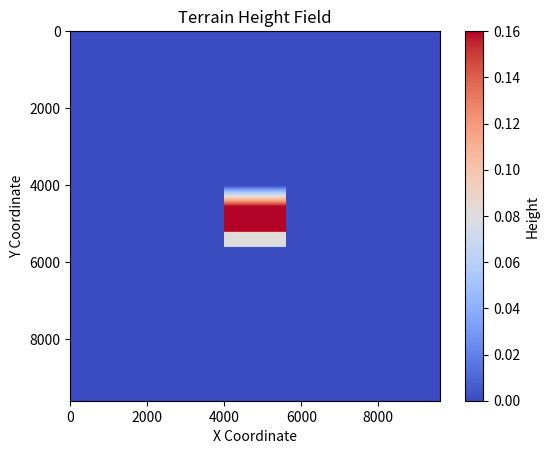

Python code for this plot:
import math

import numpy as np
import matplotlib.pyplot as plt

from numpy.random import choice



def rooms_terrain(terrain, wall_height=400, wall_thickness=5, passage_width=20):
    """
    Generate a terrain with two fully enclosed rooms connected by a passage, based on the grid setup provided.

    Parameters:
        terrain (SubTerrain): the terrain object
        wall_height (int): height of the walls enclosing the rooms (default: 200 units)
        wall_thickness (int): thickness of the walls (default: 1 unit)
        passage_width (int): width of the passage connecting the rooms (default: 2 units)
    Returns:
        terrain (SubTerrain): updated terrain
    """
    # Get the terrain dimensions
    terrain_width = terrain.width
    terrain_length = terrain.length
    wall_thickness = int(wall_thickness)
    passage_width = int(passage_width)

    # Determine center points for room division and passage
    center_x = int(terrain_width // 2)
    center_y = int(terrain_length // 2)

    # Fill the entire height_field_raw with zeros (representing the floor)
    terrain.height_field_raw[:, :] = 0

    # Create walls around the perimeter of the terrain
    terrain.height_field_raw[:, 0:wall_thickness] = wall_height  # Left wall
    terrain.height_field_raw[:, -wall_thickness:] = wall_height  # Right wall
    terrain.height_field_raw[0:wall_thickness, :] = wall_height  # Top wall
    terrain.height_field_raw[-wall_thickness:, :] = wall_height  # Bottom wall

    # Create the internal wall separating the two rooms (leaving a passage in the middle)
    wall_start = center_y - wall_thickness // 2
    wall_end = center_y + wall_thickness // 2
    passage_start = center_x - passage_width // 2
    passage_end = center_x + passage_width // 2

    # Internal wall for the left and right rooms, except for the passage
    terrain.height_field_raw[wall_start:wall_end, :passage_start] = wall_height  # Left room internal wall
    terrain.height_field_raw[wall_start:wall_end, passage_end:] = wall_height  # Right room internal wall

    # Return updated terrain
    return terrain



def stairs_terrain(terrain, step_width, step_height):
    """
    Generate a stairs

    Parameters:
        terrain (terrain): the terrain
        step_width (float):  the width of the step [meters]
        step_height (float):  the height of the step [meters]
    Returns:
        terrain (SubTerrain): update terrain
    """
    # switch parameters to discrete units
    step_width = int(step_width / terrain.horizontal_scale)
    step_height = int(step_height / terrain.vertical_scale)

    num_steps = terrain.width // step_width
    height = step_height
    for i in range(num_steps):
        terrain.height_field_raw[i * step_width : (i + 1) * step_width, :] += height
        height += step_height
    return terrain


def pyramid_sloped_terrain(terrain, slope=1, platform_size=1.0):
    """
    Generate a sloped terrain

    Parameters:
        terrain (terrain): the terrain
        slope (int): positive or negative slope
        platform_size (float): size of the flat platform at the center of the terrain [meters]
    Returns:
        terrain (SubTerrain): update terrain
    """
    x = np.arange(0, terrain.width)
    y = np.arange(0, terrain.length)
    center_x = int(terrain.width / 2)
    center_y = int(terrain.length / 2)
    xx, yy = np.meshgrid(x, y, sparse=True)
    xx = (center_x - np.abs(center_x - xx)) / center_x
    yy = (center_y - np.abs(center_y - yy)) / center_y
    xx = xx.reshape(terrain.width, 1)
    yy = yy.reshape(1, terrain.length)
    max_height = int(slope * (terrain.horizontal_scale / terrain.vertical_scale) * (terrain.width / 2))
    terrain.height_field_raw += (max_height * xx * yy).astype(terrain.height_field_raw.dtype)

    platform_size = int(platform_size / terrain.horizontal_scale / 2)
    x1 = terrain.width // 2 - platform_size
    x2 = terrain.width // 2 + platform_size
    y1 = terrain.length // 2 - platform_size
    y2 = terrain.length // 2 + platform_size

    min_h = min(terrain.height_field_raw[x1, y1], 0)
    max_h = max(terrain.height_field_raw[x1, y1], 0)
    terrain.height_field_raw = np.clip(terrain.height_field_raw, min_h, max_h)
    return terrain


def pyramid_stairs_terrain(terrain, step_width, step_height, platform_size=1.0):
    """
    Generate stairs

    Parameters:
        terrain (terrain): the terrain
        step_width (float):  the width of the step [meters]
        step_height (float): the step_height [meters]
        platform_size (float): size of the flat platform at the center of the terrain [meters]
    Returns:
        terrain (SubTerrain): update terrain
    """
    # switch parameters to discrete units
    step_width = int(step_width / terrain.horizontal_scale)
    step_height = int(step_height / terrain.vertical_scale)
    platform_size = int(platform_size / terrain.horizontal_scale)

    height = 0
    start_x = 0
    stop_x = terrain.width
    start_y = 0
    stop_y = terrain.length
    while (stop_x - start_x) > platform_size and (stop_y - start_y) > platform_size:
        start_x += step_width
        stop_x -= step_width
        start_y += step_width
        stop_y -= step_width
        height += step_height
        terrain.height_field_raw[start_x:stop_x, start_y:stop_y] = height
    return terrain


def mixed_pyramid_terrain_v1(terrain, num_steps, height_steps, slope, platform_width):
    # height_steps = int(height_steps / terrain.vertical_scale)
    # platform_width = int(platform_width / terrain.horizontal_scale)

    # Calculate the total height of the pyramid
    total_height = num_steps * height_steps

    # Calculate the length of the slope sides
    length_slope = total_height / slope

    # Calculate the dynamic platform length
    platform_length = terrain.length - 2 * int(length_slope / terrain.horizontal_scale)

    # Ensure the platform fits within the terrain
    if platform_length < 0 or platform_width < 0:
        raise ValueError("The calculated platform dimensions are invalid. Adjust the input parameters.")

    # Calculate the start and stop coordinates for the platform
    platform_start_x = (terrain.width - int(platform_width / terrain.horizontal_scale)) // 2
    platform_stop_x = (platform_start_x + int(platform_width / terrain.horizontal_scale))
    platform_start_y = (terrain.length - platform_length) // 2
    platform_stop_y = (platform_start_y + platform_length)
    total_height = int(total_height / terrain.vertical_scale)
    print("total_height", total_height)


    # Fill the platform area
    terrain.height_field_raw[platform_start_x:platform_stop_x, platform_start_y:platform_stop_y] = total_height

    # creta an array with the values from 0 to terrain.length
    y_slope_1 = np.arange(0, int(length_slope / terrain.horizontal_scale))
    coef1 = (((terrain.width * terrain.horizontal_scale) - platform_width)/2) / length_slope
    height = 0
    

    for y in y_slope_1: 
        # print("y", y)   
        y2 = (terrain.length - y) -1
        # print("y2", y2)
        start_x = int(coef1 * y)
        stop_x = terrain.width - start_x
        # print(start_x, stop_x)
        height = int(y * slope)
        # print("height slope:", height)
        terrain.height_field_raw[start_x:stop_x, y] = height
        terrain.height_field_raw[start_x:stop_x, y2] = height
 
    x_slope_1 = np.arange(0, int((terrain.width - (platform_width / terrain.horizontal_scale))/2))
    step_width = int(len(x_slope_1) / num_steps)
    step_0 = x_slope_1[::step_width]
    step_1 = x_slope_1[step_width:]
    coef2 = 1 / coef1
    height = 0

    for x in step_0:
        x2 = (terrain.width - x) -1
        start_y = int(coef2 * x)
        stop_y = terrain.length - start_y
        print(start_y, stop_y)
        terrain.height_field_raw[x, start_y:stop_y] = height
        terrain.height_field_raw[x2, start_y:stop_y] = height

    height += int(height_steps / terrain.vertical_scale)

    for x in step_1:
        x2 = (terrain.width - x) -1
        start_y = int(coef2 * x)
        stop_y = terrain.length - start_y
        print("height", height)
        terrain.height_field_raw[x, start_y:stop_y] = height
        terrain.height_field_raw[x2, start_y:stop_y] = height

    return terrain


def mixed_pyramid_terrain_v2(terrain, num_steps, height_steps, slope, platform_width):
    # height_steps = int(height_steps / terrain.vertical_scale)
    # platform_width = int(platform_width / terrain.horizontal_scale)

    # Calculate the total height of the pyramid
    total_height = num_steps * height_steps

    # Calculate the length of the slope sides
    length_slope = total_height / slope

    # Calculate the dynamic platform length
    platform_length = terrain.length - 2 * int(length_slope / terrain.horizontal_scale)

    # Ensure the platform fits within the terrain
    if platform_length < 0 or platform_width < 0:
        raise ValueError("The calculated platform dimensions are invalid. Adjust the input parameters.")

    # Calculate the start and stop coordinates for the platform
    platform_start_x = (terrain.width - int(platform_width / terrain.horizontal_scale)) // 2
    platform_stop_x = (platform_start_x + int(platform_width / terrain.horizontal_scale))
    platform_start_y = (terrain.length - platform_length) // 2
    platform_stop_y = (platform_start_y + platform_length)
    total_height = int(total_height / terrain.vertical_scale)
    print("total_height", total_height)


    # Fill the platform area
    terrain.height_field_raw[platform_start_x:platform_stop_x, platform_start_y:platform_stop_y] = total_height

    # creta an array with the values from 0 to terrain.length
    y_slope_1 = np.arange(0, int(length_slope / terrain.horizontal_scale))
    coef1 = (((terrain.width * terrain.horizontal_scale) - platform_width)/2) / length_slope
    height = 0
    

    for y in y_slope_1: 
        # print("y", y)   
        y2 = (terrain.length - y) -1
        # print("y2", y2)
        start_x = int((((terrain.width * terrain.horizontal_scale) - platform_width)/2)/terrain.horizontal_scale)
        stop_x = terrain.width - start_x
        # print(start_x, stop_x)
        height = int(y * slope)
        # print("height slope:", height)
        terrain.height_field_raw[start_x:stop_x, y] = height
        terrain.height_field_raw[start_x:stop_x, y2] = height
 
    x_slope_1 = np.arange(0, int((terrain.width - (platform_width / terrain.horizontal_scale))/2))
    step_width = int(len(x_slope_1) / num_steps)
    step_0 = x_slope_1[::step_width]
    step_1 = x_slope_1[step_width:]
    coef2 = 1 / coef1
    height = 0

    for x in step_0:
        x2 = (terrain.width - x) -1
        start_y = int((((terrain.length * terrain.horizontal_scale) - platform_width)/2)/terrain.horizontal_scale)
        stop_y = terrain.length - start_y
        print(start_y, stop_y)
        terrain.height_field_raw[x, start_y:stop_y] = height
        terrain.height_field_raw[x2, start_y:stop_y] = height

    height += int(height_steps / terrain.vertical_scale)

    for x in step_1:
        x2 = (terrain.width - x) -1
        start_y = int((((terrain.length * terrain.horizontal_scale) - platform_width)/2)/terrain.horizontal_scale)
        stop_y = terrain.length - start_y
        print("height", height)
        terrain.height_field_raw[x, start_y:stop_y] = height
        terrain.height_field_raw[x2, start_y:stop_y] = height

    return terrain

def mixed_pyramid_terrain_v3(terrain, slope, platform_size):

    x = np.arange(0, terrain.width)
    y = np.arange(0, terrain.length)
    center_x = int(terrain.width / 2)
    center_y = int(terrain.length / 2)

    height_temp = 1

    for i in x:
        for j in y:
            if i > (center_x + 1) and j < (center_y - 1):
                terrain.height_field_raw[i, j] = height_temp
            elif i < (center_x - 1) and j > (center_y + 1):
                terrain.height_field_raw[i, j] = height_temp

    max_value = np.max(terrain.height_field_raw)
    print("Maximum value in terrain.height_field_raw:", max_value)

    xx, yy = np.meshgrid(x, y, sparse=True)
    xx = (center_x - np.abs(center_x - xx)) / center_x
    yy = (center_y - np.abs(center_y - yy)) / center_y

    xx1 = xx.reshape(terrain.width, 1)
    yy1 = yy.reshape(1, terrain.length)
    max_height = int(slope * (terrain.horizontal_scale / terrain.vertical_scale) * (terrain.width / 2))
    terrain.height_field_raw[:(center_x + 1), :(center_y)] += (max_height * xx1 * yy1)[:(center_x + 1), :(center_y)].astype(terrain.height_field_raw.dtype)
    terrain.height_field_raw[(center_x):, (center_y):] += (max_height * xx1 * yy1)[(center_x):, (center_y):].astype(terrain.height_field_raw.dtype)

      
    platform_size = int(platform_size / terrain.horizontal_scale / 2)
    x1 = terrain.width // 2 - platform_size
    x2 = terrain.width // 2 + platform_size
    y1 = terrain.length // 2 - platform_size
    y2 = terrain.length // 2 + platform_size

    min_h = min(terrain.height_field_raw[x1, y1], 0)
    max_h = max(terrain.height_field_raw[x1, y1], 0)
    terrain.height_field_raw = np.clip(terrain.height_field_raw, min_h, max_h)
    return terrain

def custom_sloped_terrain(terrain, slope=1.0, platform_size=1.0):
    # generate a very simple terrain that has a slope universal over y going from 0 to max_height
    x = np.arange(0, terrain.width)
    y = np.arange(0, terrain.length)

    for i in x:
        height_value = int(slope * i )
        terrain.height_field_raw[i, :] = height_value

    return terrain

def custom_mixed_terrain(terrain, num_steps, height_steps, slope, platform_width):
    # generate a very simple terrain that has a slope universal over y going from 0 to max_height
    max_height = num_steps * height_steps
    horizontal_distance = (max_height / slope) / terrain.horizontal_scale
        
    x = np.arange(0, int(horizontal_distance))
    y = np.arange(0, int(terrain.length))

    for i in x:
        for j in y:
            height_value = int(slope * i )
            terrain.height_field_raw[i, j] = height_value

    x1 = np.arange(int(horizontal_distance), int(int(horizontal_distance) + platform_width/terrain.vertical_scale))
    height_value = int(max_height / terrain.vertical_scale)

    for i in x1:
        for j in y:
            terrain.height_field_raw[i, j] = height_value

    step_width = (((terrain.width - (horizontal_distance + (platform_width/ terrain.horizontal_scale))) / num_steps))


    for z in range(num_steps):
        x2 = np.arange(int(horizontal_distance + (platform_width/ terrain.horizontal_scale) + z * step_width), int(horizontal_distance + (platform_width/ terrain.horizontal_scale) + (z+1)*step_width))
        for i in x2:
            for j in y:
                height_step = int((max_height/terrain.horizontal_scale) / (z+1))
                terrain.height_field_raw[i, j] = height_step

    return terrain



class SubTerrain:
    def __init__(self, terrain_name="terrain", width=256, length=256, vertical_scale=1.0, horizontal_scale=1.0):
        self.terrain_name = terrain_name
        self.vertical_scale = vertical_scale
        self.horizontal_scale = horizontal_scale
        self.width = width
        self.length = length
        self.height_field_raw = np.zeros((self.width, self.length), dtype=np.int16)



class Terrain:
    def __init__(self, num_robots) -> None:
        self.horizontal_scale = 0.005
        self.vertical_scale = 0.005
        self.border_size = 20
        self.num_per_env = 1
        self.env_length = 8
        self.env_width = self.env_length

        self.env_rows = int(math.sqrt(num_robots))
        self.env_cols = int(math.sqrt(num_robots))
        self.num_maps = self.env_rows * self.env_cols
        self.num_per_env = int(num_robots / self.num_maps)
        self.env_origins = np.zeros((self.env_rows, self.env_cols, 3))

        self.width_per_env_pixels = int(self.env_width / self.horizontal_scale)
        self.length_per_env_pixels = int(self.env_length / self.horizontal_scale)

        self.border = int(self.border_size / self.horizontal_scale)
        self.tot_cols = int(self.env_cols * self.width_per_env_pixels) + 2 * self.border
        self.tot_rows = int(self.env_rows * self.length_per_env_pixels) + 2 * self.border

        self.height_field_raw = np.zeros((self.tot_rows, self.tot_cols), dtype=np.int16)

        # rooms, stairs, sloped, mixed
        terrain_type = task_cfg["env"]["TerrainType"]
        self.cr_env(terrain_type)
        
        self.heightsamples = self.height_field_raw
        
    def cr_env(self, terrain_type):
        for k in range(self.num_maps):
            # Env coordinates in the world
            (i, j) = np.unravel_index(k, (self.env_rows, self.env_cols))

            # Heightfield coordinate system from now on
            start_x = self.border + i * self.width_per_env_pixels
            end_x = self.border + (i + 1) * self.width_per_env_pixels
            start_y = self.border + j * self.length_per_env_pixels
            end_y = self.border + (j + 1) * self.length_per_env_pixels

            terrain = SubTerrain(
                "terrain",
                width=self.width_per_env_pixels,
                length=self.length_per_env_pixels,
                vertical_scale=self.vertical_scale,
                horizontal_scale=self.horizontal_scale,
            )

            if terrain_type == "rooms":
                rooms_terrain(terrain, wall_height=50, wall_thickness=5, passage_width=20)
            elif terrain_type == "stairs":
                pyramid_stairs_terrain(terrain, step_width=1.0, step_height=0.08, platform_size=1.5)
            elif terrain_type == "sloped":
                pyramid_sloped_terrain(terrain, slope=1, platform_size=1.0)
            elif terrain_type == "mixed_v1":
                mixed_pyramid_terrain_v1(terrain, num_steps=2, height_steps=0.08, slope=0.1, platform_width=1.5)
            elif terrain_type == "mixed_v2":
                mixed_pyramid_terrain_v2(terrain, num_steps=2, height_steps=0.08, slope=0.06, platform_width=1.5)
            elif terrain_type == "mixed_v3":
                mixed_pyramid_terrain_v3(terrain, slope=0.5, platform_size=1.0)
            elif terrain_type == "custom":
                custom_sloped_terrain(terrain, slope=1.0, platform_size=1.0)
            elif terrain_type == "custom_mixed":
                custom_mixed_terrain(terrain, num_steps=2, height_steps=0.08, slope=0.06, platform_width=1.5)


            else:
                raise ValueError(f"Unknown TerrainType: {terrain_type}")


            self.height_field_raw[start_x:end_x, start_y:end_y] = terrain.height_field_raw

            env_origin_x = (i + 0.5) * self.env_length
            env_origin_y = (j + 0.5) * self.env_width
            x1 = int((self.env_length / 2.0 - 1) / self.horizontal_scale)
            x2 = int((self.env_length / 2.0 + 1) / self.horizontal_scale)
            y1 = int((self.env_width / 2.0 - 1) / self.horizontal_scale)
            y2 = int((self.env_width / 2.0 + 1) / self.horizontal_scale)
            env_origin_z = np.max(terrain.height_field_raw[x1:x2, y1:y2]) * self.vertical_scale
            self.env_origins[i, j] = [env_origin_x, env_origin_y, env_origin_z]


class TerrainPlotter:
    def __init__(self, terrain_generator):
        self.terrain_generator = terrain_generator
        self.height_field_raw = self.terrain_generator.heightsamples
        self.vertical_scale = self.terrain_generator.vertical_scale

    def plot_terrain(self):
        height_field_scaled = self.height_field_raw * self.vertical_scale
        plt.imshow(height_field_scaled, cmap='coolwarm')
        plt.colorbar(label='Height')
        plt.title('Terrain Height Field')
        plt.xlabel('X Coordinate')
        plt.ylabel('Y Coordinate')
        plt.show()


if __name__ == "__main__":
    task_cfg = {
        "env": {
            "TerrainType": "custom_mixed", # rooms, stairs, sloped, mixed_v1, mixed_v2, mixed_v3, custom, custom_mixed
        }
    }
    
    terrain_generator = Terrain(1)
    plotter = TerrainPlotter(terrain_generator)
    plotter.plot_terrain()